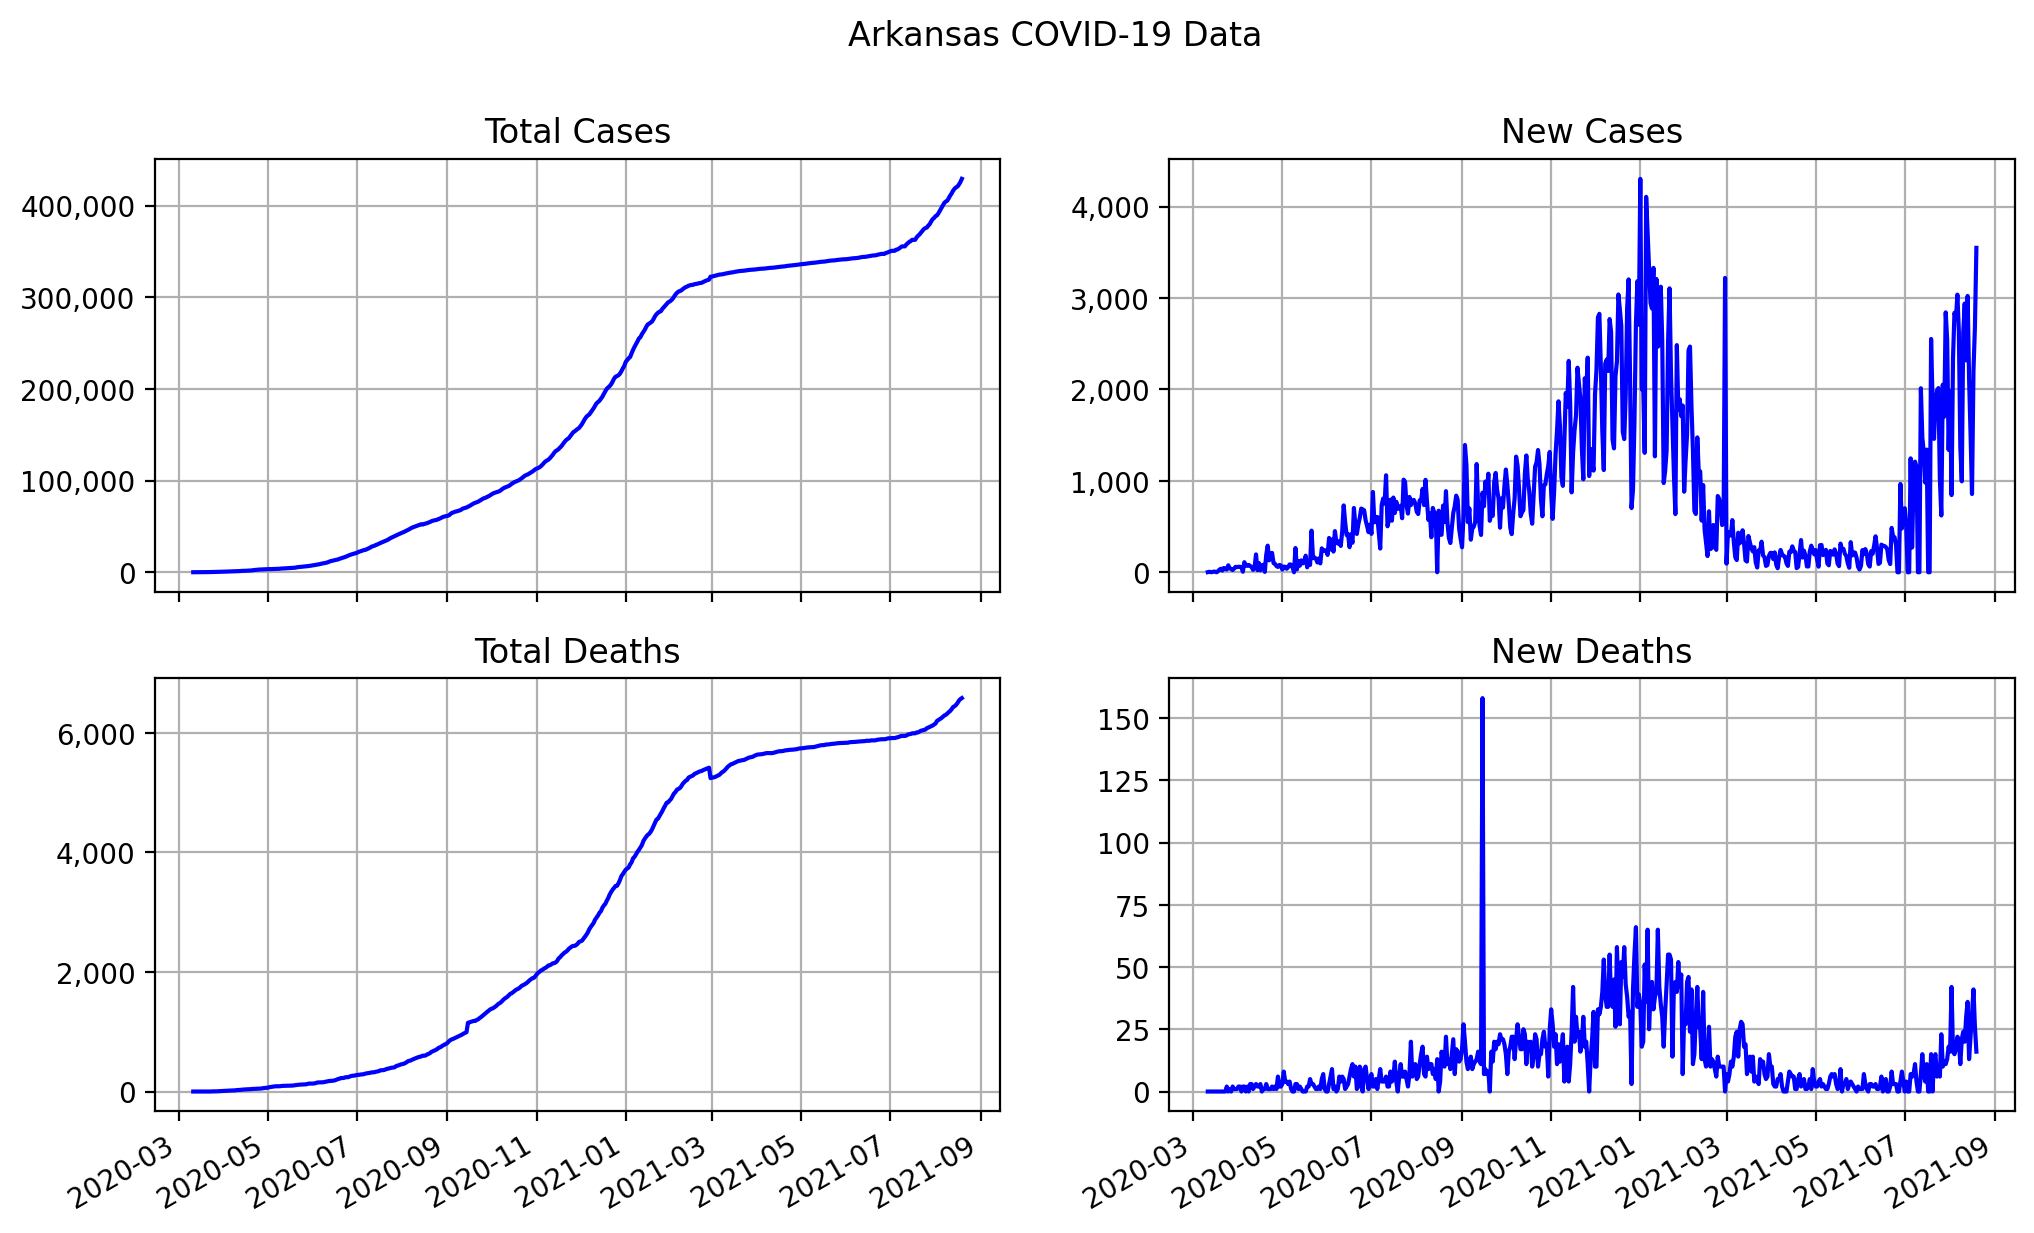

Source data for this figure (header and first rows):
date, state, total cases, total deaths, new cases, new deaths
2020-03-11, Arkansas, 1, 0, 1, 0
2020-03-12, Arkansas, 6, 0, 5, 0
2020-03-13, Arkansas, 7, 0, 1, 0
2020-03-14, Arkansas, 9, 0, 2, 0
2020-03-15, Arkansas, 16, 0, 7, 0
2020-03-16, Arkansas, 22, 0, 6, 0
2020-03-17, Arkansas, 22, 0, 0, 0
2020-03-18, Arkansas, 33, 0, 11, 0
2020-03-19, Arkansas, 62, 0, 29, 0
2020-03-20, Arkansas, 100, 0, 38, 0
2020-03-21, Arkansas, 118, 0, 18, 0
2020-03-22, Arkansas, 165, 0, 47, 0
2020-03-23, Arkansas, 201, 0, 36, 0
2020-03-24, Arkansas, 231, 2, 30, 2
2020-03-25, Arkansas, 307, 2, 76, 0
2020-03-26, Arkansas, 350, 3, 43, 1
2020-03-27, Arkansas, 385, 3, 35, 0
2020-03-28, Arkansas, 409, 5, 24, 2
2020-03-29, Arkansas, 449, 6, 40, 1
2020-03-30, Arkansas, 508, 7, 59, 1
2020-03-31, Arkansas, 564, 8, 56, 1
2020-04-01, Arkansas, 624, 10, 60, 2
2020-04-02, Arkansas, 683, 12, 59, 2
2020-04-03, Arkansas, 738, 12, 55, 0
2020-04-04, Arkansas, 743, 14, 5, 2
2020-04-05, Arkansas, 853, 16, 110, 2
2020-04-06, Arkansas, 927, 16, 74, 0
2020-04-07, Arkansas, 997, 18, 70, 2
2020-04-08, Arkansas, 1077, 18, 80, 0
2020-04-09, Arkansas, 1146, 21, 69, 3
2020-04-10, Arkansas, 1202, 24, 56, 3
2020-04-11, Arkansas, 1228, 25, 26, 1
2020-04-12, Arkansas, 1280, 27, 52, 2
2020-04-13, Arkansas, 1475, 30, 195, 3
2020-04-14, Arkansas, 1498, 32, 23, 2
2020-04-15, Arkansas, 1599, 34, 101, 2
2020-04-16, Arkansas, 1620, 37, 21, 3
2020-04-17, Arkansas, 1695, 37, 75, 0
2020-04-18, Arkansas, 1777, 38, 82, 1
2020-04-19, Arkansas, 1781, 39, 4, 1
2020-04-20, Arkansas, 1971, 42, 190, 3
2020-04-21, Arkansas, 2262, 43, 291, 1
2020-04-22, Arkansas, 2392, 44, 130, 1
2020-04-23, Arkansas, 2599, 45, 207, 1
2020-04-24, Arkansas, 2810, 47, 211, 2
2020-04-25, Arkansas, 2909, 48, 99, 1
2020-04-26, Arkansas, 3001, 50, 92, 2
2020-04-27, Arkansas, 3069, 51, 68, 1
2020-04-28, Arkansas, 3127, 57, 58, 6
2020-04-29, Arkansas, 3207, 59, 80, 2
2020-04-30, Arkansas, 3281, 61, 74, 2
2020-05-01, Arkansas, 3310, 64, 29, 3
2020-05-02, Arkansas, 3372, 72, 62, 8
2020-05-03, Arkansas, 3431, 76, 59, 4
2020-05-04, Arkansas, 3469, 80, 38, 4
2020-05-05, Arkansas, 3525, 83, 56, 3
2020-05-06, Arkansas, 3611, 87, 86, 4
2020-05-07, Arkansas, 3694, 88, 83, 1
2020-05-08, Arkansas, 3747, 88, 53, 0
2020-05-09, Arkansas, 3747, 88, 0, 0
... 467 more rows
